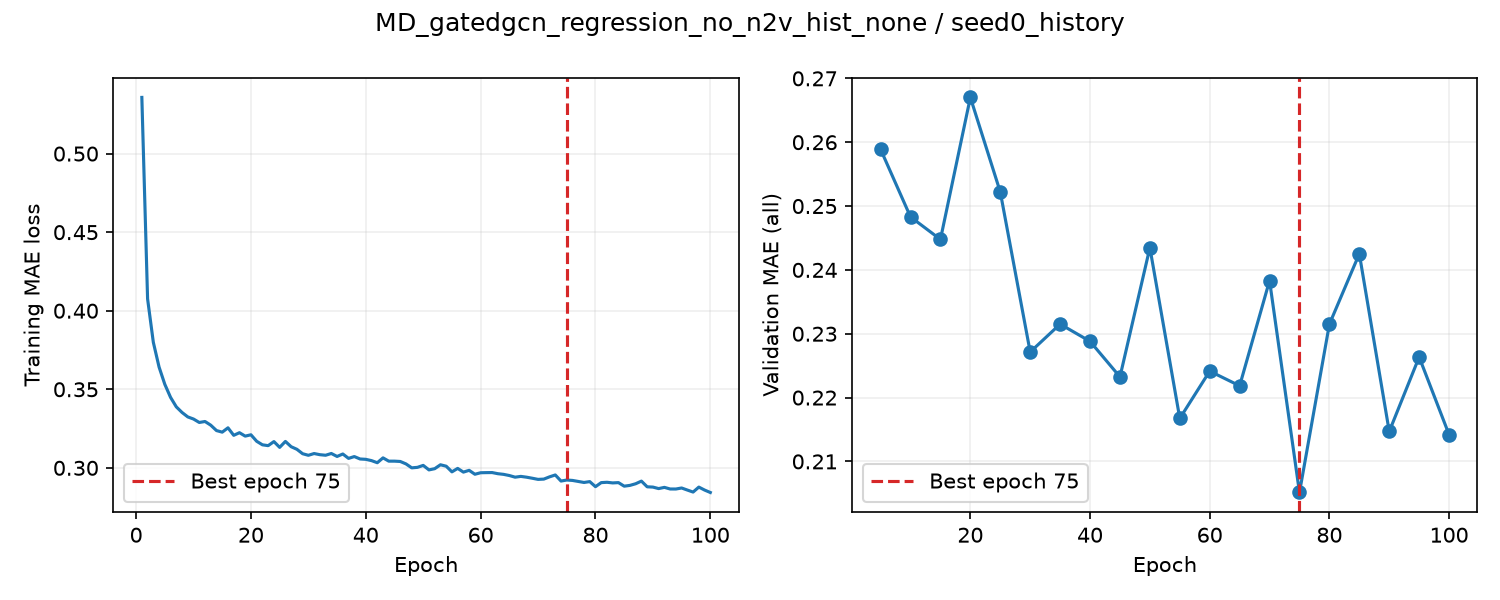

Source data for this figure (header and first rows):
epoch, train_loss, valid_auroc, valid_mae, epoch_seconds, elapsed_seconds, is_best, best_epoch
1, 0.5358, , , 8.497, 8.498, False, 0
2, 0.4075, , , 8.111, 17.08, False, 0
3, 0.3799, , , 8.264, 25.36, False, 0
4, 0.3641, , , 8.546, 33.93, False, 0
5, 0.3532, 0.8408, 0.2589, 16.34, 50.28, True, 5
6, 0.3449, , , 8.32, 58.8, False, 5
7, 0.3388, , , 8.286, 67.11, False, 5
8, 0.3352, , , 8.369, 75.5, False, 5
9, 0.3324, , , 8.342, 83.87, False, 5
10, 0.3311, 0.8424, 0.2483, 15.6, 99.49, True, 10
11, 0.3289, , , 8.226, 107.9, False, 10
12, 0.3295, , , 8.309, 116.2, False, 10
13, 0.3272, , , 8.302, 124.5, False, 10
14, 0.3237, , , 8.337, 132.9, False, 10
15, 0.3227, 0.8458, 0.2448, 16.08, 149, True, 15
16, 0.3255, , , 8.653, 157.8, False, 15
17, 0.3207, , , 8.29, 166.1, False, 15
18, 0.3224, , , 8.215, 174.4, False, 15
19, 0.3202, , , 8.366, 182.8, False, 15
20, 0.321, 0.8457, 0.267, 16.63, 199.4, False, 15
21, 0.3169, , , 8.368, 207.9, False, 15
22, 0.3147, , , 8.684, 216.7, False, 15
23, 0.3141, , , 8.537, 225.2, False, 15
24, 0.3167, , , 8.378, 233.6, False, 15
25, 0.313, 0.8497, 0.2522, 16.28, 249.9, False, 15
26, 0.3168, , , 8.333, 258.4, False, 15
27, 0.3134, , , 8.247, 266.7, False, 15
28, 0.3118, , , 8.208, 274.9, False, 15
29, 0.309, , , 8.485, 283.4, False, 15
30, 0.308, 0.8466, 0.2271, 16.6, 300, True, 30
31, 0.3091, , , 8.611, 309, False, 30
32, 0.3084, , , 8.423, 317.4, False, 30
33, 0.308, , , 8.486, 325.9, False, 30
34, 0.3091, , , 8.402, 334.4, False, 30
35, 0.3073, 0.8429, 0.2315, 16.75, 351.1, False, 30
36, 0.3088, , , 8.548, 359.8, False, 30
37, 0.306, , , 8.339, 368.2, False, 30
38, 0.3072, , , 8.106, 376.3, False, 30
39, 0.3056, , , 8.102, 384.4, False, 30
40, 0.3054, 0.8494, 0.2288, 16.18, 400.6, False, 30
41, 0.3046, , , 8.201, 409, False, 30
42, 0.3033, , , 8.371, 417.4, False, 30
43, 0.3064, , , 8.681, 426.1, False, 30
44, 0.3043, , , 8.415, 434.5, False, 30
45, 0.3043, 0.848, 0.2232, 16.22, 450.8, True, 45
46, 0.3041, , , 8.289, 459.2, False, 45
47, 0.3025, , , 8.383, 467.6, False, 45
48, 0.3, , , 8.409, 476.1, False, 45
49, 0.3003, , , 8.378, 484.5, False, 45
50, 0.3016, 0.8497, 0.2435, 16.93, 501.4, False, 45
51, 0.2987, , , 8.382, 509.9, False, 45
52, 0.2995, , , 8.311, 518.3, False, 45
53, 0.302, , , 8.527, 526.8, False, 45
54, 0.3011, , , 8.631, 535.5, False, 45
55, 0.2974, 0.8453, 0.2167, 16.32, 551.8, True, 55
56, 0.2996, , , 8.497, 560.5, False, 55
57, 0.2973, , , 8.45, 569, False, 55
58, 0.2984, , , 8.206, 577.2, False, 55
59, 0.2959, , , 8.125, 585.3, False, 55
60, 0.2969, 0.8492, 0.2241, 16.44, 601.8, False, 55
... 40 more rows
